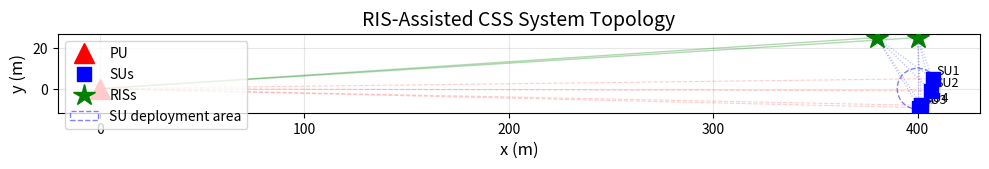

The matplotlib source for this figure:
"""
system_model.py
================
Network topology for the RIS-Assisted CSS system.
All coordinates and parameters match Section V of:
  Ge et al., "RIS-Assisted Cooperative Spectrum Sensing for Cognitive Radio Networks,"
  IEEE Trans. Wireless Commun., vol. 23, no. 9, Sep. 2024.

Simulation Setup (from the paper):
  - PU at (0, 0)
  - N=4 SUs randomly in circle centered at (400, 0) with radius 10m
  - L=2 RISs at (380, 25) and (400, 25)
  - Carrier wavelength lambda = 0.12 m
  - PU transmit power = 30 dBm = 1 W
  - AWGN power at SUs = -80 dBm = 1e-11 W
  - Path loss exponents: alpha1=3.5 (PU-SU), alpha2=2 (PU-RIS), alpha3=2 (RIS-SU)
  - Rician factor kappa = 10 for all RIS-SU channels
  - Element spacing d = lambda/2
  - Number of signal samples T = 1000
  - Maximum tolerable false alarm probability P_fa_bar = 0.1
"""

import numpy as np
import matplotlib.pyplot as plt


# ========================== SYSTEM PARAMETERS ==========================
# --- Topology ---
PU_POS = np.array([0.0, 0.0])                          # PU position (meters)
SU_CENTER = np.array([400.0, 0.0])                      # Center of SU deployment area
SU_RADIUS = 10.0                                        # Radius of SU deployment circle (meters)
N_SU = 4                                                # Number of secondary users
L_RIS = 2                                               # Number of RISs
RIS_POSITIONS = np.array([[380.0, 25.0],                # RIS 1 position
                          [400.0, 25.0]])                # RIS 2 position

# --- Carrier & Antenna ---
LAMBDA = 0.12                                           # Carrier wavelength (meters), ~2.5 GHz
D_ELEMENT = LAMBDA / 2                                  # Element spacing (half-wavelength)

# --- Power ---
PU_POWER_DBM = 30.0                                    # PU transmit power in dBm
NOISE_POWER_DBM = -80.0                                 # AWGN power at each SU in dBm
SIGMA2_S = 10 ** (PU_POWER_DBM / 10) / 1000            # PU transmit power in Watts (1 W)
SIGMA2_U = 10 ** (NOISE_POWER_DBM / 10) / 1000         # Noise power in Watts (1e-11 W)

# --- Path Loss Exponents ---
ALPHA_PU_SU = 3.5                                       # PU-SU path loss exponent
ALPHA_PU_RIS = 2.0                                      # PU-RIS path loss exponent
ALPHA_RIS_SU = 2.0                                      # RIS-SU path loss exponent

# --- Rician Factor ---
KAPPA = 10.0                                            # Rician factor for all RIS-SU channels

# --- Sensing Parameters ---
T_SAMPLES = 1000                                        # Number of signal samples per sensing period
P_FA_BAR = 0.1                                          # Maximum tolerable false alarm probability

# --- RIS Array Defaults ---
# M = Mh * Mv (total REs per RIS), varied in simulations
# Default: Mh = Mv for square arrays, adjusted as needed


def generate_su_positions(n_su=N_SU, center=SU_CENTER, radius=SU_RADIUS,
                          seed=None):
    """
    Generate N SU positions uniformly in a circular area.
    
    Parameters
    ----------
    n_su : int
        Number of secondary users.
    center : ndarray
        Center of the deployment circle [x, y] in meters.
    radius : float
        Radius of the deployment circle in meters.
    seed : int or None
        Random seed for reproducibility.
    
    Returns
    -------
    su_positions : ndarray, shape (n_su, 2)
        Positions of SUs in meters.
    """
    rng = np.random.default_rng(seed)
    # Uniform distribution in a circle: r = radius * sqrt(U), theta = 2*pi*V
    r = radius * np.sqrt(rng.uniform(0, 1, n_su))
    theta = rng.uniform(0, 2 * np.pi, n_su)
    su_positions = np.zeros((n_su, 2))
    su_positions[:, 0] = center[0] + r * np.cos(theta)
    su_positions[:, 1] = center[1] + r * np.sin(theta)
    return su_positions


def compute_distance(pos1, pos2):
    """Compute Euclidean distance between two 2D positions."""
    return np.linalg.norm(pos1 - pos2)


def compute_path_loss(distance, alpha, wavelength=LAMBDA):
    """
    Compute path loss using the free-space model from Eq. (Section V):
        L = lambda^2 / ((4*pi)^2 * d^alpha)
    
    Parameters
    ----------
    distance : float
        Distance in meters.
    alpha : float
        Path loss exponent.
    wavelength : float
        Carrier wavelength in meters.
    
    Returns
    -------
    path_loss : float
        Linear path loss (not in dB).
    """
    return (wavelength ** 2) / ((4 * np.pi) ** 2 * distance ** alpha)


def get_all_path_losses(su_positions, pu_pos=PU_POS, ris_positions=RIS_POSITIONS):
    """
    Compute all path losses in the system.
    
    Returns
    -------
    eta : ndarray, shape (N,)
        PU-SU path losses.
    beta : ndarray, shape (L,)
        PU-RIS path losses.
    zeta : ndarray, shape (N, L)
        RIS-SU path losses.
    """
    N = su_positions.shape[0]
    L = ris_positions.shape[0]
    
    # PU-SU path losses (Rayleigh, alpha1=3.5)
    eta = np.zeros(N)
    for n in range(N):
        d1 = compute_distance(pu_pos, su_positions[n])
        eta[n] = compute_path_loss(d1, ALPHA_PU_SU)
    
    # PU-RIS path losses (LOS, alpha2=2)
    beta = np.zeros(L)
    for l in range(L):
        d2 = compute_distance(pu_pos, ris_positions[l])
        beta[l] = compute_path_loss(d2, ALPHA_PU_RIS)
    
    # RIS-SU path losses (Rician, alpha3=2)
    zeta = np.zeros((N, L))
    for n in range(N):
        for l in range(L):
            d3 = compute_distance(su_positions[n], ris_positions[l])
            zeta[n, l] = compute_path_loss(d3, ALPHA_RIS_SU)
    
    return eta, beta, zeta


def plot_topology(su_positions, pu_pos=PU_POS, ris_positions=RIS_POSITIONS,
                  save_path=None):
    """Plot the network topology showing PU, SUs, and RISs."""
    fig, ax = plt.subplots(1, 1, figsize=(10, 6))
    
    # Plot PU
    ax.plot(pu_pos[0], pu_pos[1], 'r^', markersize=14, label='PU', zorder=5)
    
    # Plot SUs
    ax.plot(su_positions[:, 0], su_positions[:, 1], 'bs', markersize=10,
            label='SUs', zorder=5)
    for n in range(su_positions.shape[0]):
        ax.annotate(f'SU{n+1}', (su_positions[n, 0] + 2, su_positions[n, 1] + 2),
                    fontsize=9)
    
    # Plot RISs
    ax.plot(ris_positions[:, 0], ris_positions[:, 1], 'g*', markersize=16,
            label='RISs', zorder=5)
    for l in range(ris_positions.shape[0]):
        ax.annotate(f'RIS{l+1}', (ris_positions[l, 0] + 2, ris_positions[l, 1] + 2),
                    fontsize=9)
    
    # Draw SU deployment circle
    circle = plt.Circle(SU_CENTER, SU_RADIUS, fill=False, linestyle='--',
                        color='blue', alpha=0.5, label='SU deployment area')
    ax.add_patch(circle)
    
    # Draw channel links (PU to SUs, PU to RISs, RISs to SUs)
    for n in range(su_positions.shape[0]):
        ax.plot([pu_pos[0], su_positions[n, 0]], [pu_pos[1], su_positions[n, 1]],
                'r--', alpha=0.2, linewidth=0.8)
    for l in range(ris_positions.shape[0]):
        ax.plot([pu_pos[0], ris_positions[l, 0]], [pu_pos[1], ris_positions[l, 1]],
                'g-', alpha=0.3, linewidth=1.0)
        for n in range(su_positions.shape[0]):
            ax.plot([ris_positions[l, 0], su_positions[n, 0]],
                    [ris_positions[l, 1], su_positions[n, 1]],
                    'b:', alpha=0.3, linewidth=0.8)
    
    ax.set_xlabel('x (m)', fontsize=12)
    ax.set_ylabel('y (m)', fontsize=12)
    ax.set_title('RIS-Assisted CSS System Topology', fontsize=14)
    ax.legend(fontsize=10, loc='upper left')
    ax.set_aspect('equal')
    ax.grid(True, alpha=0.3)
    
    plt.tight_layout()
    if save_path:
        plt.savefig(save_path, dpi=150, bbox_inches='tight')
    plt.show()


if __name__ == '__main__':
    # Generate SU positions with a fixed seed for reproducibility
    su_pos = generate_su_positions(seed=42)
    print("SU Positions (m):")
    for n in range(N_SU):
        print(f"  SU{n+1}: ({su_pos[n, 0]:.2f}, {su_pos[n, 1]:.2f})")
    
    # Compute path losses
    eta, beta, zeta = get_all_path_losses(su_pos)
    print(f"\nPU-SU path losses (eta): {eta}")
    print(f"PU-RIS path losses (beta): {beta}")
    print(f"RIS-SU path losses (zeta):\n{zeta}")
    
    # Print key parameters for verification
    print(f"\n--- Key Parameters ---")
    print(f"sigma2_s (PU power): {SIGMA2_S:.6e} W = {PU_POWER_DBM} dBm")
    print(f"sigma2_u (Noise):    {SIGMA2_U:.6e} W = {NOISE_POWER_DBM} dBm")
    print(f"Lambda:              {LAMBDA} m")
    print(f"T (samples):         {T_SAMPLES}")
    print(f"P_fa_bar:            {P_FA_BAR}")
    
    # Plot topology
    plot_topology(su_pos)
